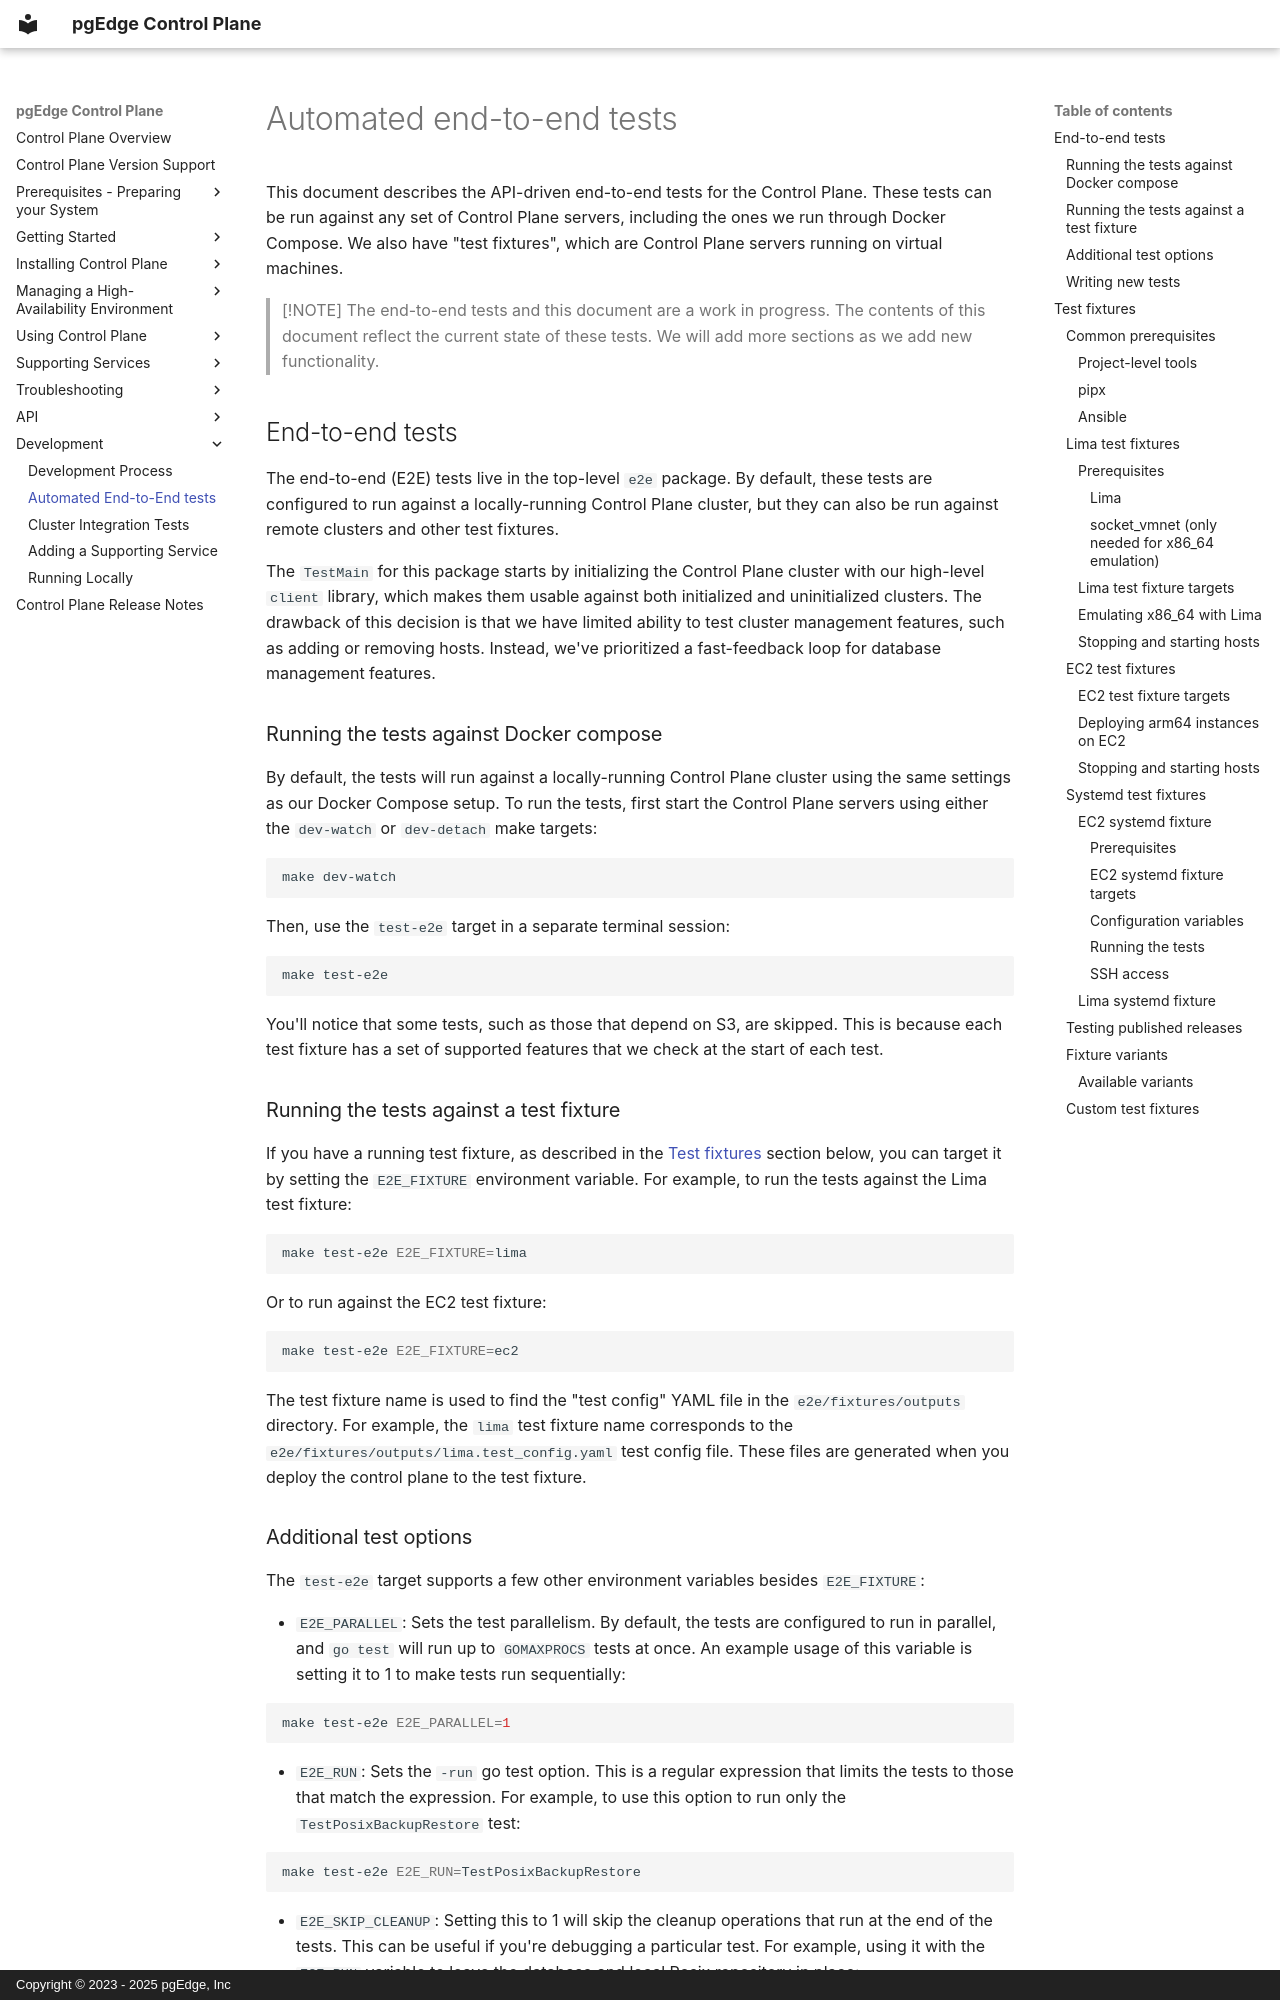

repository: pgEdge/control-plane · page: development/e2e-tests/index.html · generator: mkdocs · copyright: Copyright © 2023 - 2025 pgEdge, Inc

# Automated end-to-end tests

This document describes the API-driven end-to-end tests for the Control Plane.
These tests can be run against any set of Control Plane servers, including the
ones we run through Docker Compose. We also have "test fixtures", which are
Control Plane servers running on virtual machines.

> [!NOTE]
> The end-to-end tests and this document are a work in progress. The contents of
> this document reflect the current state of these tests. We will add more
> sections as we add new functionality.

## End-to-end tests

The end-to-end (E2E) tests live in the top-level `e2e` package. By default,
these tests are configured to run against a locally-running Control Plane
cluster, but they can also be run against remote clusters and other test
fixtures.

The `TestMain` for this package starts by initializing the Control Plane cluster
with our high-level `client` library, which makes them usable against both
initialized and uninitialized clusters. The drawback of this decision is that we
have limited ability to test cluster management features, such as adding or
removing hosts. Instead, we've prioritized a fast-feedback loop for database
management features.

### Running the tests against Docker compose

By default, the tests will run against a locally-running Control Plane cluster
using the same settings as our Docker Compose setup. To run the tests, first
start the Control Plane servers using either the `dev-watch` or `dev-detach`
make targets:

```sh
make dev-watch
```

Then, use the `test-e2e` target in a separate terminal session:

```sh
make test-e2e
```

You'll notice that some tests, such as those that depend on S3, are skipped.
This is because each test fixture has a set of supported features that we check
at the start of each test.

### Running the tests against a test fixture

If you have a running test fixture, as described in the [Test
fixtures](#test-fixtures) section below, you can target it by setting the
`E2E_FIXTURE` environment variable. For example, to run the tests against the
Lima test fixture:

```sh
make test-e2e E2E_FIXTURE=lima
```

Or to run against the EC2 test fixture:

```sh
make test-e2e E2E_FIXTURE=ec2
```

The test fixture name is used to find the "test config" YAML file in the
`e2e/fixtures/outputs` directory. For example, the `lima` test fixture name
corresponds to the `e2e/fixtures/outputs/lima.test_config.yaml` test config
file. These files are generated when you deploy the control plane to the test
fixture.
